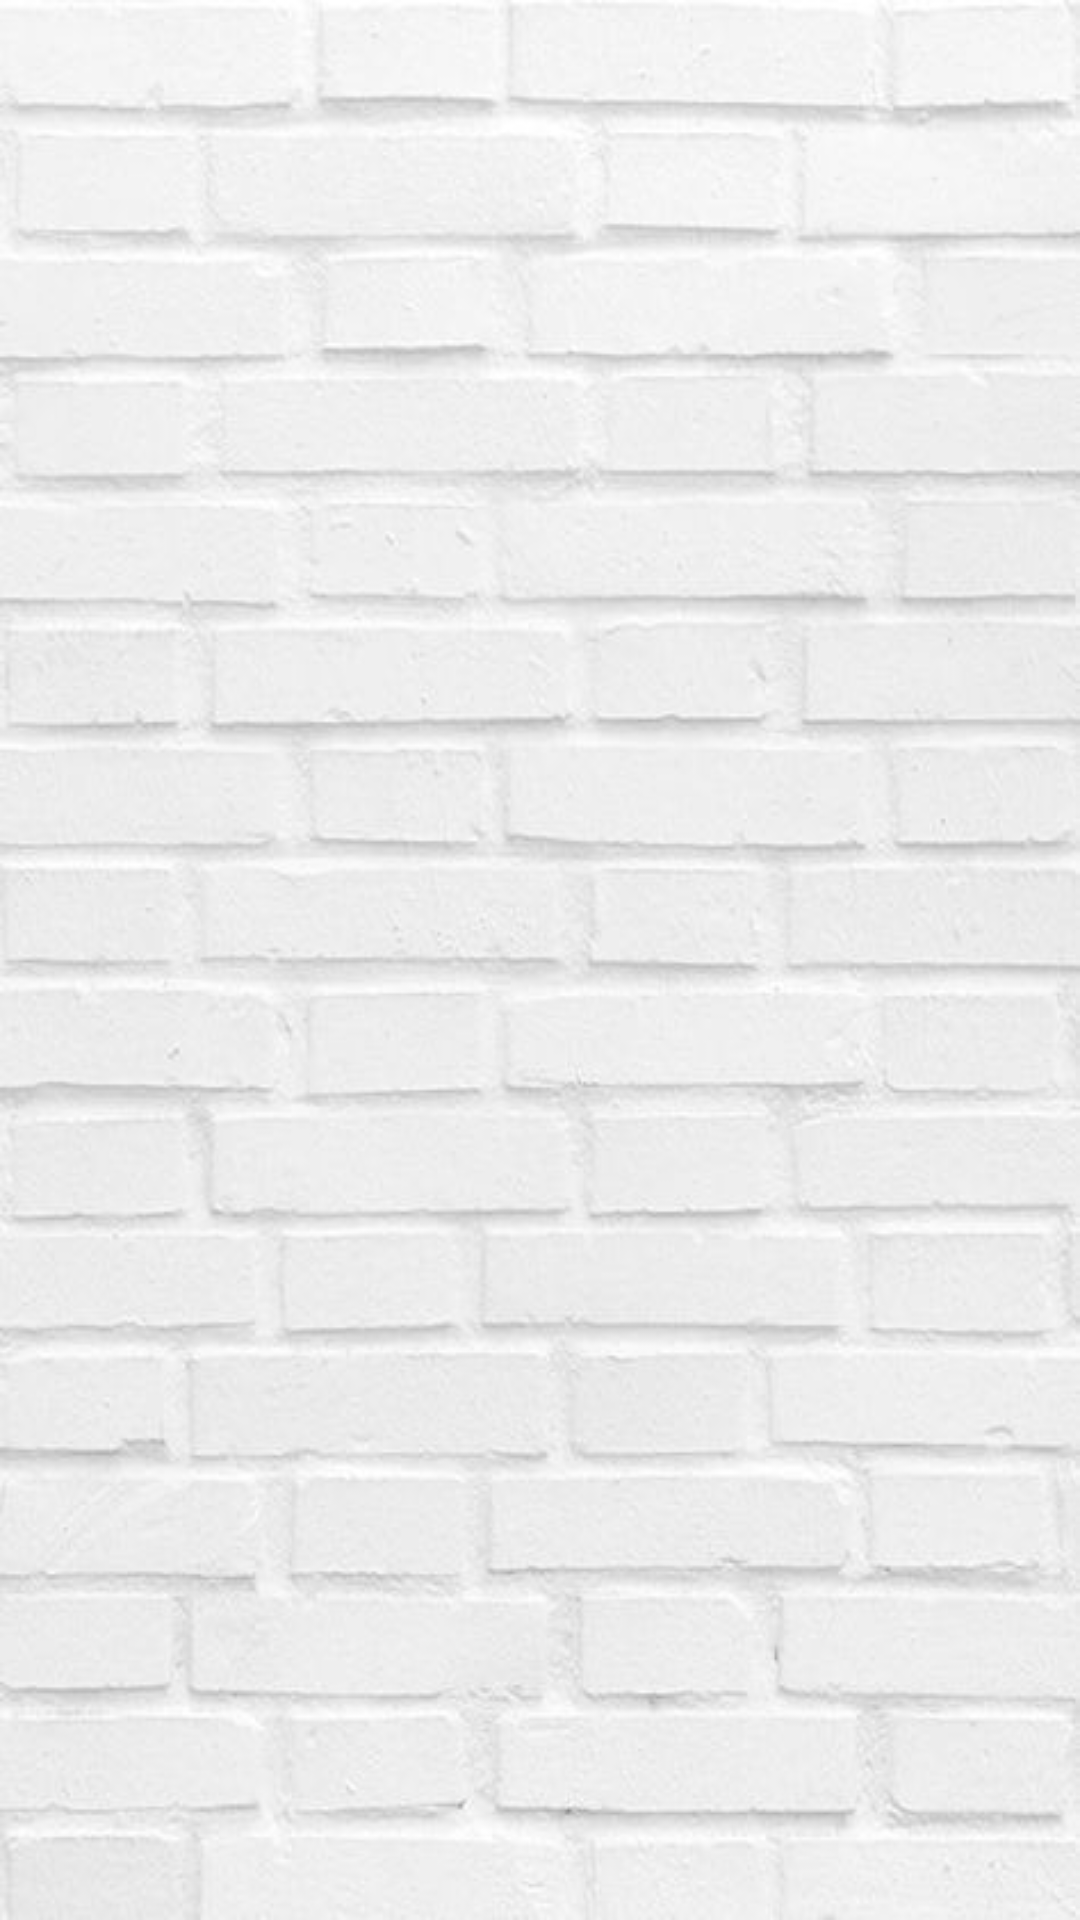

The Android layout XML behind this screen, and the referenced resources:
<!-- AndroidManifest.xml: application theme Theme.AppCompat.Light.DarkActionBar -->
<!-- res/layout/activity_main6.xml -->
<?xml version="1.0" encoding="utf-8"?>
<LinearLayout xmlns:android="http://schemas.android.com/apk/res/android"
    xmlns:tools="http://schemas.android.com/tools"
    android:layout_width="match_parent"
    android:layout_height="match_parent"
    android:orientation="vertical"
    tools:context=".MainActivity6"
    android:background="@drawable/dashboard_uii">

    <androidx.recyclerview.widget.RecyclerView
        android:id="@+id/recycler_view"
        android:layout_width="match_parent"
        android:layout_height="wrap_content"
        android:gravity="center">

    </androidx.recyclerview.widget.RecyclerView>


</LinearLayout>
<!-- resources referenced by this layout -->
<resources>
  <!-- drawable dashboard_uii: png bitmap (drawable-xxhdpi, 249439 bytes) -->
</resources>
